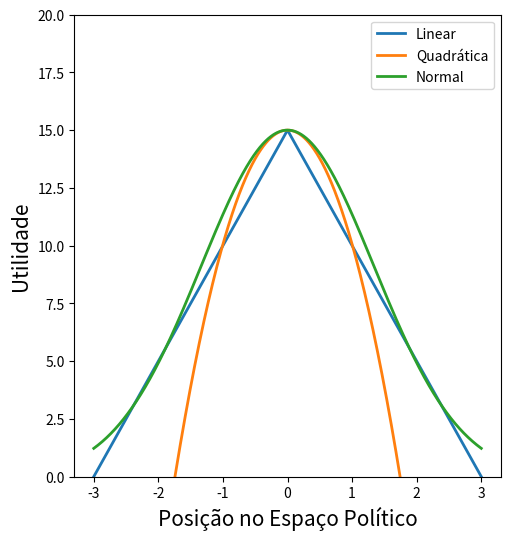

The matplotlib source for this figure:
import matplotlib.pyplot as plt
import numpy as np
import scipy.stats as sts

rv = sts.norm()


plt.ion()


x = np.linspace(-3,3,1000)
x1 = np.linspace(-15,15,1000)
x2 = np.linspace(-20,20,1000)
I = np.zeros(x.shape[0])



linear = -np.absolute(x1) + 15
quadratic = (-x2**2)/9 +15
def gaussian(x, mu, sig):
    return np.exp(-np.power(x - mu, 2.) / (2 * np.power(sig, 2.)))

normal = 15*gaussian(x1,0,6.7) 


fig = plt.figure(figsize=(5.5,6))
ax = fig.add_subplot(111)
ax.plot(x,linear, label = "Linear", lw = 2)
ax.plot(x,quadratic,label = "Quadrática",  lw = 2)
ax.plot(x,normal, label = "Normal", lw =2 )
ax.set_ylim((0,20))
ax.set_xlabel('Posição no Espaço Político',size = 15)
ax.set_ylabel("Utilidade", size = 15)
ax.legend()
plt.savefig("utilities.pdf",dpi = 300)





